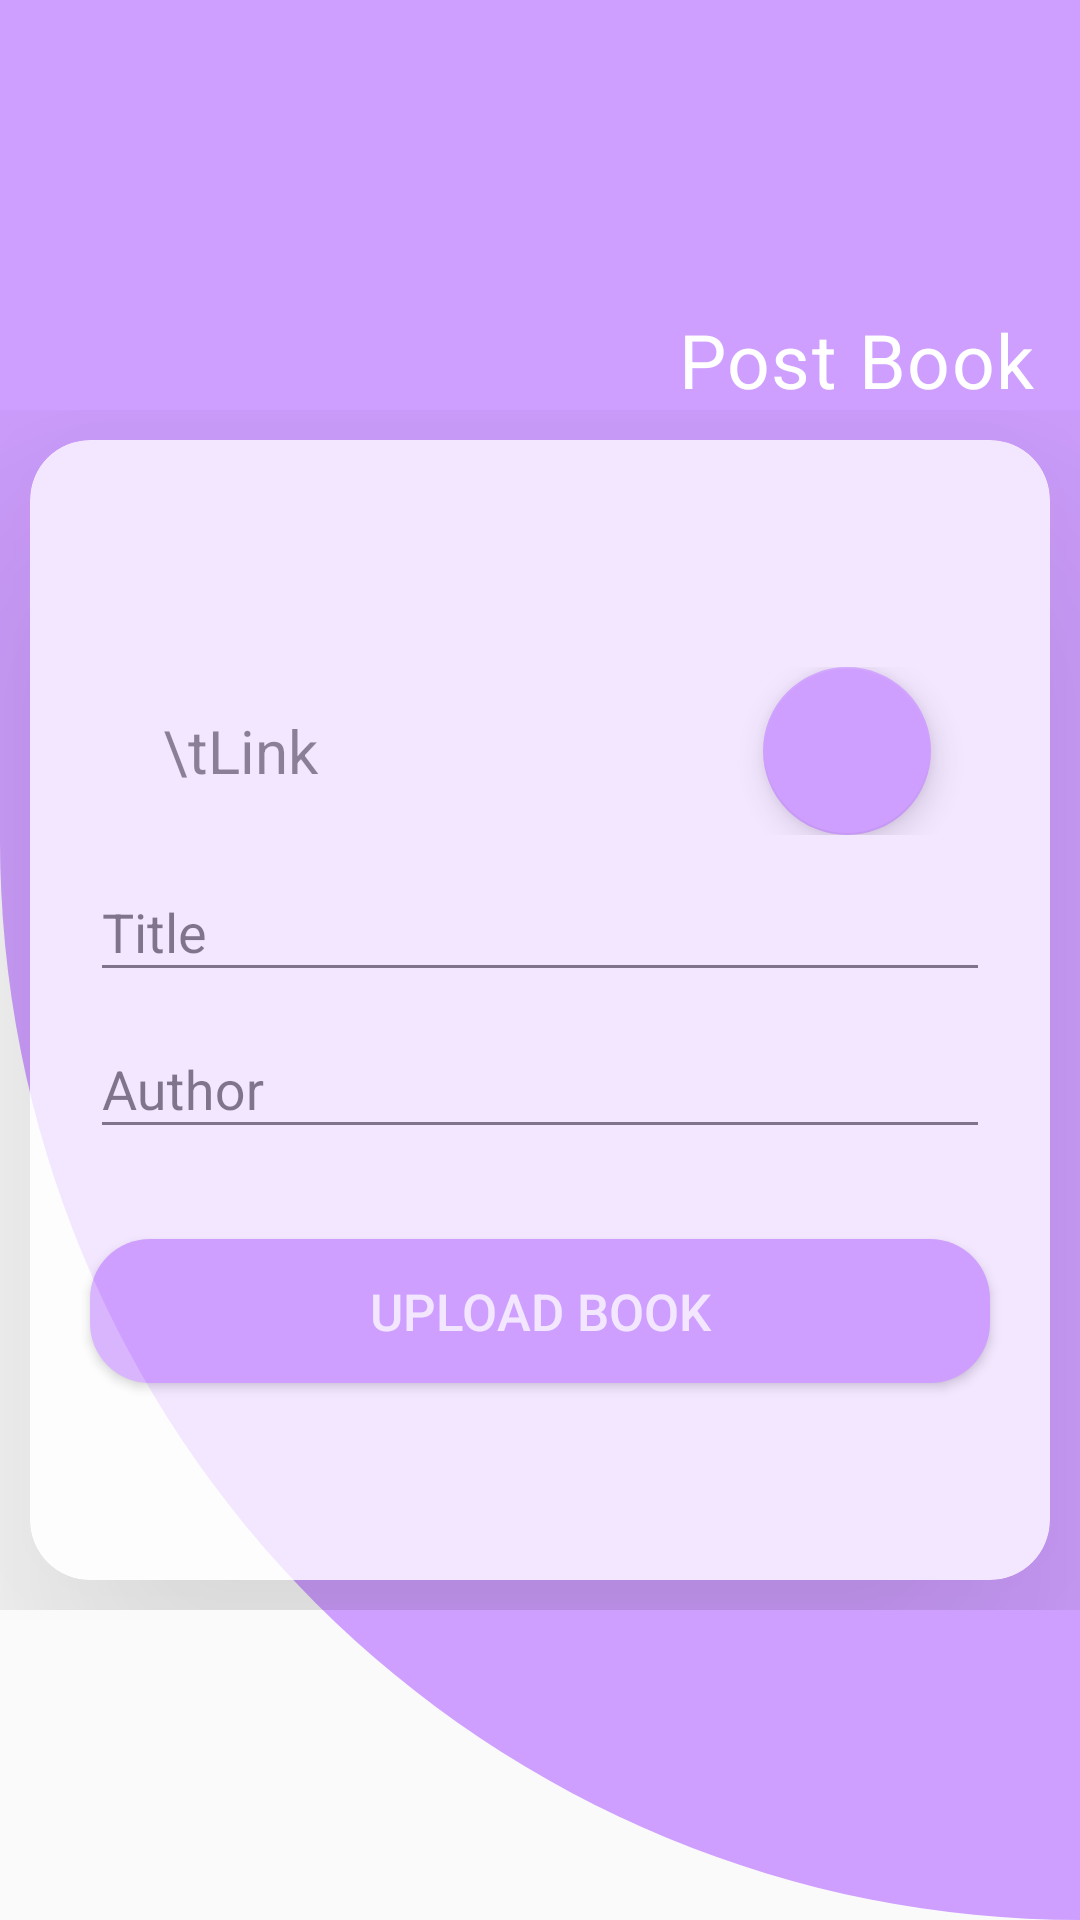

Reconstruct the res/layout file that produces this screen, plus the resources it refers to.
<!-- AndroidManifest.xml: application theme Theme.TeacherManagement -->
<!-- res/layout/fragment_create.xml -->
<?xml version="1.0" encoding="utf-8"?>
<FrameLayout xmlns:android="http://schemas.android.com/apk/res/android"
    xmlns:tools="http://schemas.android.com/tools"
    android:layout_width="match_parent"
    android:layout_height="match_parent"
    xmlns:app="http://schemas.android.com/apk/res-auto"
    tools:context=".DashBoard.Books.CreateFragment"
    android:background="@drawable/color_background">


    <LinearLayout
        android:gravity="center"
        android:layout_width="match_parent"
        android:layout_height="match_parent"
        android:orientation="vertical">
        <TextView
            android:layout_width="match_parent"
            android:layout_height="wrap_content"
            android:text="Post Book"
            android:letterSpacing="0.02"
            android:textColor="@color/white"
            android:textSize="25sp"
            android:layout_marginRight="10dp"
            android:textAlignment="textEnd"/>
        <RelativeLayout
            android:layout_width="wrap_content"
            android:layout_height="400dp"
            android:alpha="0.75"
            >

            <androidx.cardview.widget.CardView
                android:layout_width="match_parent"
                android:layout_height="match_parent"
                android:layout_margin="10dp"
                app:cardCornerRadius="20dp"
                app:cardElevation="56dp">
                <LinearLayout

                    android:layout_width="match_parent"
                    android:layout_height="match_parent"
                    android:orientation="vertical"
                    android:gravity="center">
                    <LinearLayout
                        android:layout_marginRight="20dp"
                        android:layout_marginLeft="20dp"
                        android:layout_marginTop="10dp"
                        android:gravity="center"
                        android:layout_width="match_parent"
                        android:layout_height="wrap_content"
                        >
                        <TextView
                            android:id="@+id/upload_link"
                            android:layout_width="200dp"
                            android:layout_height="wrap_content"
                            android:textSize="20sp"
                            android:layout_marginRight="0dp"
                            android:text="\tLink"
                            android:layout_gravity="center_vertical"
                            android:background="@drawable/box"
                            android:padding="5dp"

                            />
                        <com.google.android.material.floatingactionbutton.FloatingActionButton
                            android:layout_width="wrap_content"
                            android:id="@+id/browse_book"
                            android:layout_marginLeft="5dp"
                            android:layout_height="wrap_content"
                            app:backgroundTint="@color/mad_voilet"
                            android:src="@drawable/ic_baseline_open_in_browser_24"
                            />
                    </LinearLayout>
                    <com.google.android.material.textfield.TextInputLayout
                        android:layout_width="match_parent"
                        android:layout_gravity="center"
                        android:layout_marginTop="0dp"
                        android:layout_height="wrap_content">
                        <EditText
                            android:id="@+id/Subject"
                            android:layout_marginLeft="20dp"
                            android:layout_marginRight="20dp"
                            android:layout_width="match_parent"
                            android:layout_height="match_parent"
                            android:hint="Title"

                            android:inputType="textEmailAddress"
                            android:textColorHint="@color/black"/>
                    </com.google.android.material.textfield.TextInputLayout>
                    <com.google.android.material.textfield.TextInputLayout
                        android:layout_width="match_parent"
                        android:layout_gravity="center"
                        android:layout_marginTop="0dp"
                        android:layout_height="wrap_content">
                        <EditText
                            android:id="@+id/author"
                            android:layout_marginLeft="20dp"
                            android:layout_marginRight="20dp"
                            android:layout_width="match_parent"
                            android:layout_height="match_parent"
                            android:hint="Author"

                            android:inputType="textEmailAddress"
                            android:textColorHint="@color/black"/>
                    </com.google.android.material.textfield.TextInputLayout>

                    <Button
                        android:id="@+id/upload_book"
                        android:layout_width="match_parent"
                        android:layout_height="wrap_content"
                        android:text="Upload Book"
                        android:layout_marginTop="30dp"
                        android:elevation="56dp"
                        android:textColor="@color/white"
                        android:textSize="17sp"
                        android:layout_marginLeft="20dp"
                        android:layout_marginRight="20sp"
                        android:background="@drawable/button"/>

                </LinearLayout>
            </androidx.cardview.widget.CardView>
        </RelativeLayout>
    </LinearLayout>

</FrameLayout>
<!-- resources referenced by this layout -->
<resources>
  <color name="black">#FF000000</color>
  <color name="mad_voilet">#CF9FFF</color>
  <color name="white">#FFFFFFFF</color>
  <!-- drawable button (drawable) -->
  <?xml version="1.0" encoding="utf-8"?>
  <shape xmlns:android="http://schemas.android.com/apk/res/android">
      <solid android:color="#CF9FFF"/>
      <corners android:radius="20dp"/>
  </shape>
  <!-- drawable color_background (drawable) -->
  <?xml version="1.0" encoding="utf-8"?>
  <shape xmlns:android="http://schemas.android.com/apk/res/android">
  <solid android:color="#CF9FFF"/>
      <corners android:bottomLeftRadius="450dp"/>
  </shape>
  <style name="Theme.TeacherManagement" parent="Theme.AppCompat.DayNight.NoActionBar">
          
          <item name="colorPrimary">@color/purple_500</item>
          <item name="colorPrimaryVariant">@color/purple_700</item>
          <item name="colorOnPrimary">@color/white</item>
          
          <item name="colorSecondary">@color/mad_voilet</item>
          <item name="colorSecondaryVariant">@color/mad_voilet</item>
          <item name="colorOnSecondary">@color/black</item>
          
          <item name="android:statusBarColor">?attr/colorPrimaryVariant</item>
          
  
      </style>
  <color name="purple_500">#FF6200EE</color>
  <color name="purple_700">#CF9FFF</color>
</resources>
